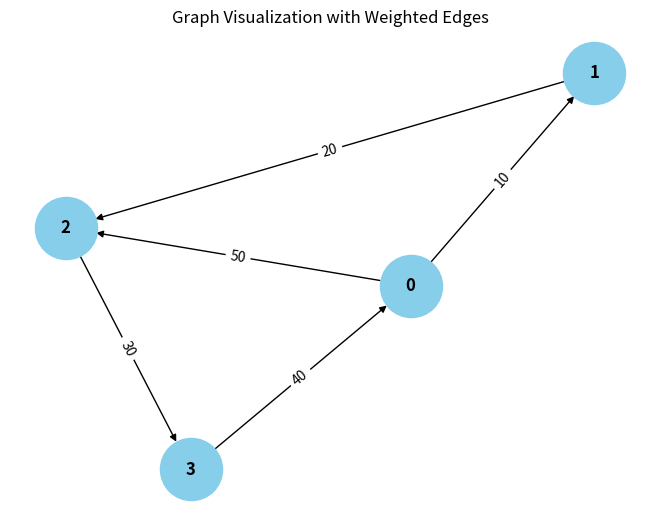

This figure's Python source: (Note: this script raises an exception after producing the figure.)
from collections import defaultdict

# ---------------------------
# WeightedGraph Class
# ---------------------------
class WeightedGraph:
    def __init__(self, vertices):
        self.vertices = vertices
        self.adj_list = {i: [] for i in range(vertices)}  # Adjacency list for the graph
        self.edges = []  # List to store the edges (u, v, weight)

    def add_edge(self, u, v, weight):
        """Add a single edge to the graph."""
        if (u, v, weight) not in self.edges:
            self.edges.append((u, v, weight))
            self.adj_list[u].append((v, weight))

    def add_multiple_edges(self, edges):
        """Add multiple edges at once."""
        for u, v, weight in edges:
            self.add_edge(u, v, weight)

    def get_edges(self):
        """Return all edges in the graph."""
        return self.edges

    def print_edges(self):
        """Print the edges of the graph."""
        print("Edges in the graph:")
        for u, v, weight in self.edges:
            print(f"{u} -> {v} (Weight: {weight})")

    def print_adj_list(self):
        """Print the adjacency list of the graph."""
        print("Adjacency List of the graph:")
        for u in self.adj_list:
            print(f"{u} -> {self.adj_list[u]}")

    def is_cyclic_directed(self):
        """Detect if there is a cycle in a directed graph using DFS."""
        visited = [False] * self.vertices
        rec_stack = [False] * self.vertices

        def dfs(v):
            visited[v] = True
            rec_stack[v] = True
            for neighbor, _ in self.adj_list[v]:
                if not visited[neighbor] and dfs(neighbor):
                    return True
                elif rec_stack[neighbor]:
                    return True
            rec_stack[v] = False
            return False

        for node in range(self.vertices):
            if not visited[node]:
                if dfs(node):
                    return True
        return False

    def is_cyclic_undirected(self):
        """Detect if there is a cycle in an undirected graph using DFS."""
        visited = [False] * self.vertices

        def dfs ( parent,v):
            visited[v] = True
            for neighbor, _ in self.adj_list[v]:
                if not visited[neighbor]:
                    if dfs(neighbor, v):
                        return True
                elif parent != neighbor:
                    return True
            return False

        for node in range(self.vertices):
            if not visited[node]:
                if dfs(node, -1):
                    return True
        return False

    def is_negative_cycle(self):
        """Detect if there is a negative cycle using Bellman-Ford."""
        dist = [float("inf")] * self.vertices
        dist[0] = 0  # Start from node 0

        for _ in range(self.vertices - 1):
            for u, v, weight in self.edges:
                if dist[u] != float("inf") and dist[u] + weight < dist[v]:
                    dist[v] = dist[u] + weight

        for u, v, weight in self.edges:
            if dist[u] != float("inf") and dist[u] + weight < dist[v]:
                return True  # Negative cycle detected
        return False

    def reset_graph(self):
        """Reset the graph to its empty state."""
        self.edges = []  # Clear all edges
        self.adj_list = {i: [] for i in range(self.vertices)}  # Reset adjacency list for each vertex

    def union(self, parent, u, v):
        """Union-find helper function."""
        root_u = self.find_parent(parent, u)
        root_v = self.find_parent(parent, v)
        if root_u != root_v:
            parent[root_u] = root_v

    def find_parent(self, parent, v):
        """Find the root of the node using path compression."""
        if parent[v] == -1:
            return v
        parent[v] = self.find_parent(parent, parent[v])
        return parent[v]

    def is_cyclic_undirected_union_find(self):
        """Detect cycles in an undirected graph using Union-Find."""
        parent = [-1] * self.vertices

        for u, v, _ in self.edges:
            x = self.find_parent(parent, u)
            y = self.find_parent(parent, v)

            if x == y:
                return True
            self.union(parent, x, y)
        return False

    # ---------------------------
    # Helper functions for testing
    # ---------------------------

    def reset_graph_helper(self):
        """Reset the graph to an empty state for testing."""
        self.edges = []
        self.adj_list = defaultdict(list)

    def get_edges_helper(self):
        """Return all edges for testing."""
        return self.edges

    def add_multiple_edges_helper(self, edges):
        """Add multiple edges for testing."""
        for edge in edges:
            self.add_edge(*edge)

# ---------------------------
# Helper Class for Cycle Test Results
# ---------------------------
class CycleDetectionResults:
    def __init__(self):
        self.directed_cycle_detected = False
        self.undirected_cycle_detected = False
        self.negative_cycle_detected = False

# ---------------------------
# Additional Functionalities
# ---------------------------

class GraphRenderer:
    def __init__(self, graph):
        """Initialize the renderer for visualizing the graph."""
        self.graph = graph

    def render_edges(self):
        """Render the edges of the graph."""
        print("\nRendering edges of the graph:")
        for u, v, weight in self.graph.get_edges():
            print(f"{u} -> {v} (Weight: {weight})")

    def render_adj_list(self):
        """Render the adjacency list of the graph."""
        print("\nRendering adjacency list:")
        self.graph.print_adj_list()

    def render_summary(self):
        """Render a summary of the graph."""
        print("\nGraph summary:")
        print(f"Total vertices: {self.graph.vertices}")
        print(f"Total edges: {len(self.graph.get_edges())}")
        print(f"Is cyclic (directed): {self.graph.is_cyclic_directed()}")
        print(f"Is cyclic (undirected): {self.graph.is_cyclic_undirected()}")
        print(f"Has negative cycle: {self.graph.is_negative_cycle()}")

import matplotlib.pyplot as plt
import networkx as nx

class WeightedGraphVisualization:
    def __init__(self, graph):
        """Initialize the visualization of weighted graph."""
        self.graph = graph

    def visualize(self):
        """Visualize the graph with weighted edges using networkx and matplotlib."""
        G = nx.DiGraph()  # Using DiGraph for directed graph visualization

        # Add edges to the networkx graph
        for u, v, weight in self.graph.get_edges():
            G.add_edge(u, v, weight=weight)

        # Draw the graph
        pos = nx.spring_layout(G)  # Layout for node positioning
        edge_labels = nx.get_edge_attributes(G, 'weight')

        # Draw nodes, edges, and labels
        nx.draw(G, pos, with_labels=True, node_color='skyblue', node_size=2000, font_size=12, font_weight='bold')
        nx.draw_networkx_edge_labels(G, pos, edge_labels=edge_labels)

        # Display the plot
        plt.title("Graph Visualization with Weighted Edges")
        plt.show()


# ---------------------------
# Main Program
# ---------------------------

class WeightedGraphHandler:
    def __init__(self, vertices):
        """Initialize the graph handler."""
        self.graph = WeightedGraph(vertices)
        self.renderer = GraphRenderer(self.graph)
        self.visualizer = WeightedGraphVisualization(self.graph)

    def add_edges(self, edges):
        """Add edges to the graph."""
        for edge in edges:
            self.graph.add_edge(*edge)

    def render_graph(self):
        """Render the graph using the renderer."""
        self.renderer.render_edges()
        self.renderer.render_adj_list()

    def visualize_graph(self):
        """Visualize the graph using the visualizer."""
        self.visualizer.visualize()

    def cycle_detection_summary(self):
        """Print the cycle detection summary."""
        print("\nCycle detection summary:")
        print(f"Directed cycle detected: {self.graph.is_cyclic_directed()}")
        print(f"Undirected cycle detected: {self.graph.is_cyclic_undirected()}")
        print(f"Negative cycle detected: {self.graph.is_negative_cycle()}")

# ---------------------------
# Extended Graph Operations
# ---------------------------

class GraphCycleAnalysis:
    def __init__(self, graph):
        """Initialize cycle analysis on the graph."""
        self.graph = graph
        self.results = CycleDetectionResults()

    def analyze_cycles(self):
        """Analyze different types of cycles in the graph."""
        self.results.directed_cycle_detected = self.graph.is_cyclic_directed()
        self.results.undirected_cycle_detected = self.graph.is_cyclic_undirected()
        self.results.negative_cycle_detected = self.graph.is_negative_cycle()

    def print_analysis(self):
        """Print the analysis results."""
        print(f"Directed cycle detected: {self.results.directed_cycle_detected}")
        print(f"Undirected cycle detected: {self.results.undirected_cycle_detected}")
        print(f"Negative cycle detected: {self.results.negative_cycle_detected}")

# ---------------------------
# Main Function
# ---------------------------

if __name__ == "__main__":
    # Create a graph with 4 vertices (0, 1, 2, 3)
    graph_handler = WeightedGraphHandler(4)

    # Add some sample edges (u, v, weight)
    edges = [
        (0, 1, 10),  # Edge from 0 to 1 with weight 10
        (1, 2, 20),  # Edge from 1 to 2 with weight 20
        (2, 3, 30),  # Edge from 2 to 3 with weight 30
        (3, 0, 40),  # Edge from 3 to 0 with weight 40 (creates a directed cycle: 0 -> 1 -> 2 -> 3 -> 0)
        (0, 2, 50)  # Edge from 0 to 2 with weight 50
    ]

    # Add edges to the graph
    graph_handler.add_edges(edges)

    # Render the graph's edges and adjacency list
    graph_handler.render_graph()

    # Visualize the graph
    graph_handler.visualize_graph()

    # Detect and print the cycle results
    graph_handler.cycle_detection_summary()

    # Analyze cycles in detail
    cycle_analysis = GraphCycleAnalysis(graph_handler.graph)
    cycle_analysis.analyze_cycles()
    cycle_analysis.print_analysis()
